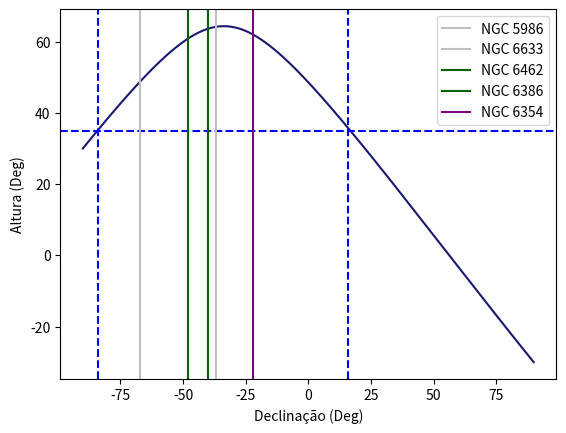

Generate this figure with matplotlib:
# -*- coding: utf-8 -*-
'''
O programa abaixo calcula a altura em que um objeto no céu se encontra 2 horas
antes de sua culminação superior quando a declinação varia entre seus valores
maximos.

A formula abaixo foi calculada fixando se a latitude de -30° e o ângulo horario
de 30° ou -30° (2h antes ou 2h depois de sua culminação superior) na equação:
    
    sen_h = sen_dec * sen_lat + cos_dec * cos_lat * cos_hor
'''
#%% módulos
import math
import numpy as np
import matplotlib.pyplot as plt 

#%% declaração listas
sen_h = []
h = []

#%% processamento

dec_var = np.linspace(math.pi/2, -math.pi/2, 3000) #gera uma array de -pi à pi com 3000 elementos

for e in dec_var:                                  #calcula o sen da altura para cada declinação
    a = -(np.sin(e)/2) + 0.75*np.cos(e)
    sen_h.append(a)
    
for e in sen_h:                                    #extrai o valor da altura
    a = math.asin(e)
    h.append(a)

#%% geração gráfico


plt.plot(np.degrees(dec_var),np.degrees(h), color='midnightblue') #gera a curva
plt.xlabel('Declinação (Deg)')
plt.ylabel('Altura (Deg)')

plt.axhline(y=35, color='blue', linestyle='--') #gera os limites
plt.axvline(x=-84, color='blue', linestyle='--')
plt.axvline(x=16, color='blue', linestyle='--')

#Alvos
plt.axvline(x=-37, color='silver', linestyle='-', label='NGC 5986') #NGC 5986
plt.axvline(x=-67, color='silver', linestyle='-', label='NGC 6633') #NGC 6633
plt.axvline(x=-48, color='darkgreen', linestyle='-', label='NGC 6462') #NGC 6462
plt.axvline(x=-40, color='darkgreen', linestyle='-', label='NGC 6386') #NGC 6386
plt.axvline(x=-22, color='purple', linestyle='-', label='NGC 6354') #NGC 6354

'''
As barras azuis são referentes ao valor minimo e ao maximo da declinação para o
caso em questão, os valores foram encontrados a partir da analise da array gerada

Os alvos são marcados no gráfico e separados por tipo de objeto, cada um
referente à uma cor, sendo prata para aglomerados, verde para galáxias e roxo
para asterismos
'''

plt.legend()
plt.show()




